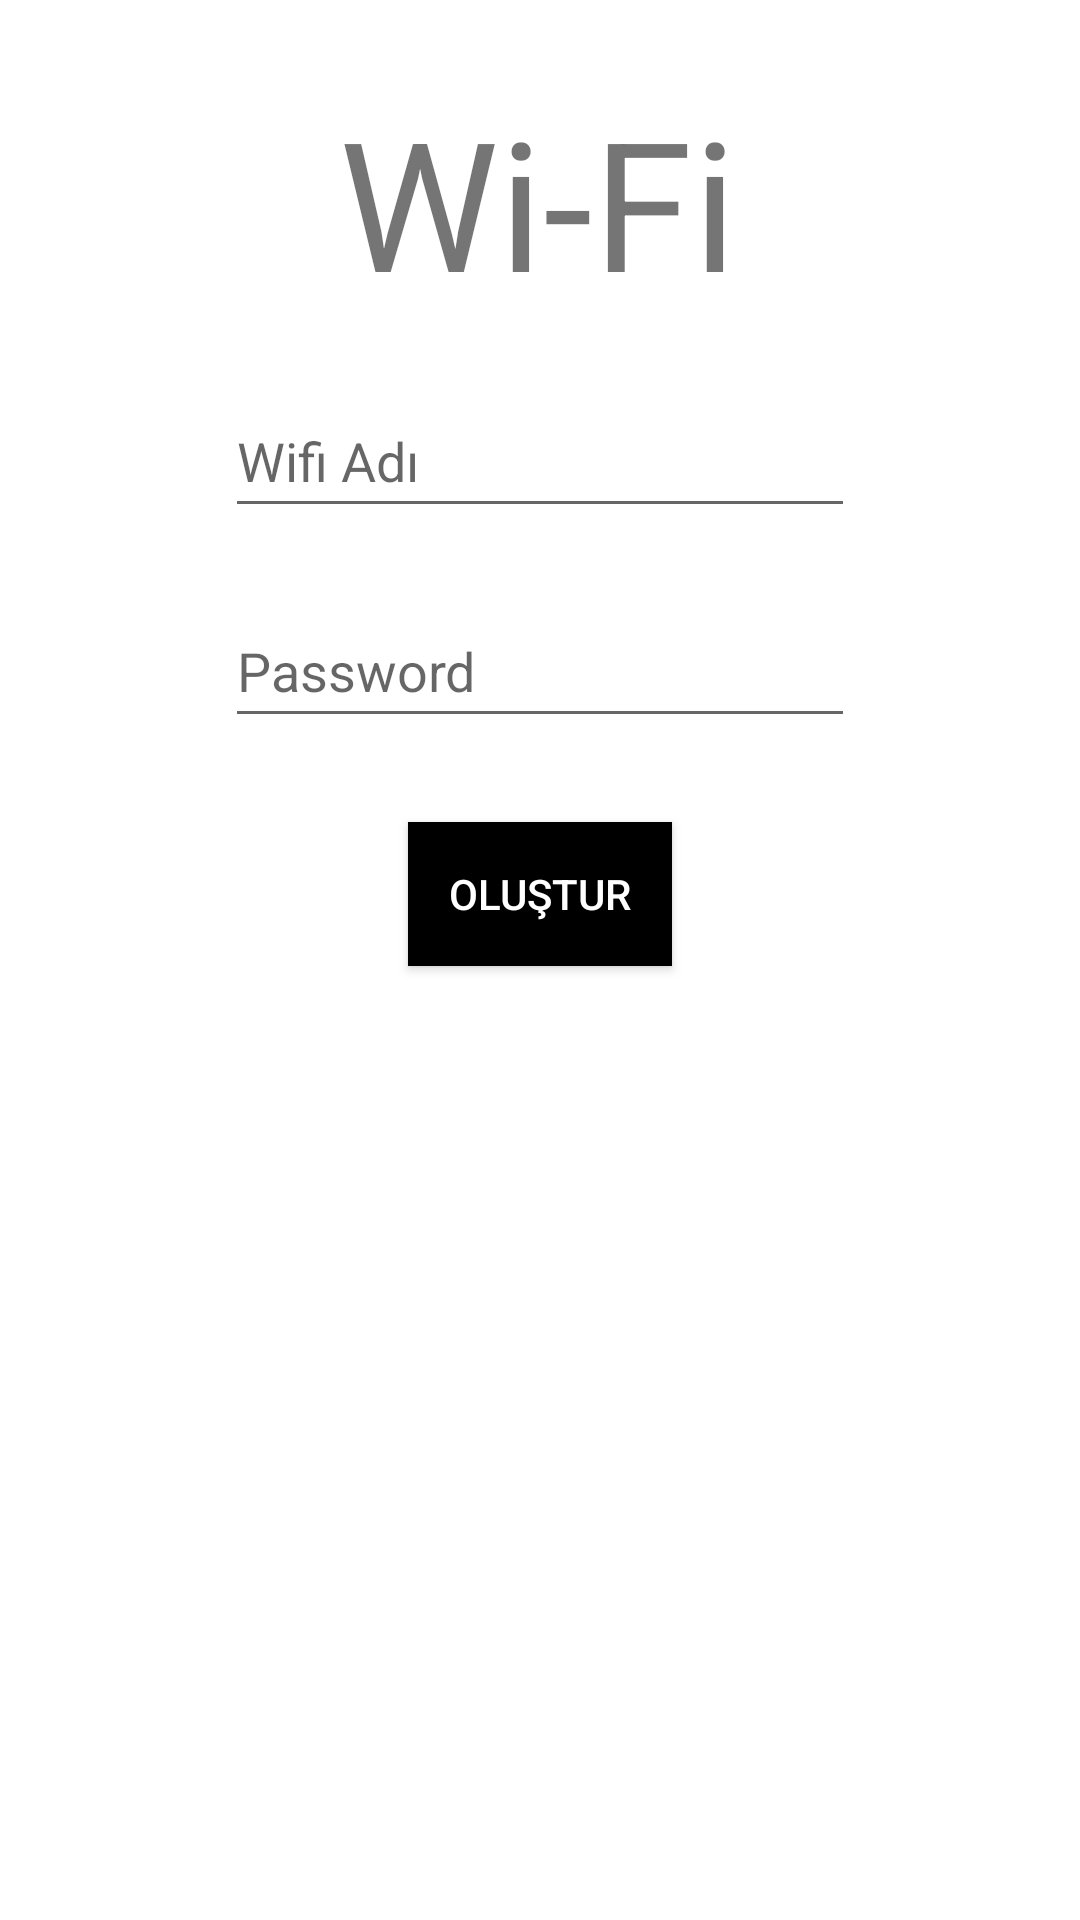

This screen was rendered from an Android layout file. Write that file and the resources it references.
<!-- AndroidManifest.xml: application theme Theme.QRWallet -->
<!-- res/layout/activity_main2.xml -->
<?xml version="1.0" encoding="utf-8"?>
<androidx.constraintlayout.widget.ConstraintLayout xmlns:android="http://schemas.android.com/apk/res/android"
    xmlns:app="http://schemas.android.com/apk/res-auto"
    xmlns:tools="http://schemas.android.com/tools"
    android:layout_width="match_parent"
    android:layout_height="match_parent"
    tools:context=".MainActivity2">

    <Button
        android:id="@+id/generate"
        android:layout_width="wrap_content"
        android:layout_height="wrap_content"
        android:layout_marginTop="28dp"
        android:background="@color/black"
        android:text="OLUŞTUR"
        android:textColor="@color/white"
        app:layout_constraintEnd_toEndOf="parent"
        app:layout_constraintStart_toStartOf="parent"
        app:layout_constraintTop_toBottomOf="@+id/editTextTextPersonName2" />

    <EditText
        android:id="@+id/editTextTextPersonName2"
        android:layout_width="wrap_content"
        android:layout_height="wrap_content"
        android:layout_marginTop="22dp"
        android:ems="10"
        android:hint="Password"
        android:inputType="textPersonName"
        android:minHeight="48dp"
        app:layout_constraintStart_toStartOf="@+id/QRtext"
        app:layout_constraintTop_toBottomOf="@+id/QRtext" />

    <EditText
        android:id="@+id/QRtext"
        android:layout_width="wrap_content"
        android:layout_height="wrap_content"
        android:layout_marginTop="21dp"
        android:ems="10"
        android:hint="Wifi Adı"
        android:inputType="textPersonName"
        android:minHeight="48dp"
        app:layout_constraintEnd_toEndOf="parent"
        app:layout_constraintStart_toStartOf="parent"
        app:layout_constraintTop_toBottomOf="@+id/textView" />

    <ImageView
        android:id="@+id/qr_output2"
        android:layout_width="wrap_content"
        android:layout_height="wrap_content"
        android:layout_marginTop="43dp"
        android:adjustViewBounds="true"
        android:scaleType="fitCenter"
        app:layout_constraintEnd_toEndOf="@+id/generate"
        app:layout_constraintStart_toStartOf="@+id/generate"
        app:layout_constraintTop_toBottomOf="@+id/generate" />

    <TextView
        android:id="@+id/textView"
        android:layout_width="wrap_content"
        android:layout_height="wrap_content"
        android:layout_marginStart="38dp"
        android:layout_marginTop="27dp"
        android:text="Wi-Fi"
        android:textSize="60sp"
        app:layout_constraintStart_toStartOf="@+id/QRtext"
        app:layout_constraintTop_toTopOf="parent" />

</androidx.constraintlayout.widget.ConstraintLayout>
<!-- resources referenced by this layout -->
<resources>
  <style name="Theme.QRWallet" parent="Theme.MaterialComponents.DayNight.DarkActionBar">
          
          <item name="colorPrimary">@color/purple_500</item>
          <item name="colorPrimaryVariant">@color/purple_700</item>
          <item name="colorOnPrimary">@color/white</item>
          
          <item name="colorSecondary">@color/teal_200</item>
          <item name="colorSecondaryVariant">@color/teal_700</item>
          <item name="colorOnSecondary">@color/black</item>
          
          <item name="android:statusBarColor" tools:targetApi="l">?attr/colorPrimaryVariant</item>
          
      </style>
  <!-- not gathered from this repository: default colours our renderer supplied (Android Studio template values) -->
  <color name="purple_500">#FF6200EE</color>
  <color name="purple_700">#FF3700B3</color>
  <color name="teal_200">#FF03DAC5</color>
  <color name="teal_700">#FF018786</color>
  <color name="black">#FF000000</color>
  <color name="white">#FFFFFFFF</color>
</resources>
